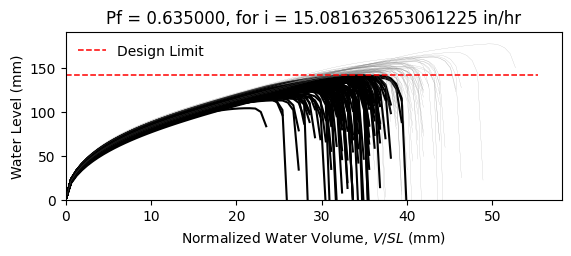

The data file committed next to this chart (first rows):
W10X12, L = 360.0 in, slope = 0.020833333333333332 in/in, dead load = 6.944444444444444e-05 kip/in…
zwlim AISC Appendix 2, zwlim DAMP, zwlim Proposed for ASCE 7, zwlim Neglect Ponding, dhnom Denver, dhnom New York, dhnom New Orleans, dh Denver, dh New York, dh New Orleans, dmax
4.472, 3.396, 4.412, 7.15, 0.8736, 0.8736, 0.8736, 3.088, 3.088, 3.088, 5.557, Fail, 
4.472, 3.396, 4.412, 7.15, 0.8736, 0.8736, 0.8736, 3.088, 3.088, 3.088, 5.165, Fail, 
4.472, 3.396, 4.412, 7.15, 0.8736, 0.8736, 0.8736, 3.088, 3.088, 3.088, 5.252, Fail, 
4.472, 3.396, 4.412, 7.15, 0.8736, 0.8736, 0.8736, 3.088, 3.088, 3.088, 6.009, Safe, 
4.472, 3.396, 4.412, 7.15, 0.8736, 0.8736, 0.8736, 3.088, 3.088, 3.088, 4.64, Fail, 
4.472, 3.396, 4.412, 7.15, 0.8736, 0.8736, 0.8736, 3.088, 3.088, 3.088, 7.005, Safe, 
4.472, 3.396, 4.412, 7.15, 0.8736, 0.8736, 0.8736, 3.088, 3.088, 3.088, 5.417, Fail, 
4.472, 3.396, 4.412, 7.15, 0.8736, 0.8736, 0.8736, 3.088, 3.088, 3.088, 5.003, Fail, 
4.472, 3.396, 4.412, 7.15, 0.8736, 0.8736, 0.8736, 3.088, 3.088, 3.088, 5.723, Safe, 
4.472, 3.396, 4.412, 7.15, 0.8736, 0.8736, 0.8736, 3.088, 3.088, 3.088, 5.351, Fail, 
4.472, 3.396, 4.412, 7.15, 0.8736, 0.8736, 0.8736, 3.088, 3.088, 3.088, 4.553, Fail, 
4.472, 3.396, 4.412, 7.15, 0.8736, 0.8736, 0.8736, 3.088, 3.088, 3.088, 4.542, Fail, 
4.472, 3.396, 4.412, 7.15, 0.8736, 0.8736, 0.8736, 3.088, 3.088, 3.088, 6.029, Safe, 
4.472, 3.396, 4.412, 7.15, 0.8736, 0.8736, 0.8736, 3.088, 3.088, 3.088, 5.126, Fail, 
4.472, 3.396, 4.412, 7.15, 0.8736, 0.8736, 0.8736, 3.088, 3.088, 3.088, 5.729, Safe, 
4.472, 3.396, 4.412, 7.15, 0.8736, 0.8736, 0.8736, 3.088, 3.088, 3.088, 5.396, Fail, 
4.472, 3.396, 4.412, 7.15, 0.8736, 0.8736, 0.8736, 3.088, 3.088, 3.088, 5.537, Fail, 
4.472, 3.396, 4.412, 7.15, 0.8736, 0.8736, 0.8736, 3.088, 3.088, 3.088, 6.143, Safe, 
4.472, 3.396, 4.412, 7.15, 0.8736, 0.8736, 0.8736, 3.088, 3.088, 3.088, 5.116, Fail, 
4.472, 3.396, 4.412, 7.15, 0.8736, 0.8736, 0.8736, 3.088, 3.088, 3.088, 5.464, Fail, 
4.472, 3.396, 4.412, 7.15, 0.8736, 0.8736, 0.8736, 3.088, 3.088, 3.088, 4.914, Fail, 
4.472, 3.396, 4.412, 7.15, 0.8736, 0.8736, 0.8736, 3.088, 3.088, 3.088, 5.802, Safe, 
4.472, 3.396, 4.412, 7.15, 0.8736, 0.8736, 0.8736, 3.088, 3.088, 3.088, 5.477, Fail, 
4.472, 3.396, 4.412, 7.15, 0.8736, 0.8736, 0.8736, 3.088, 3.088, 3.088, 5.457, Fail, 
4.472, 3.396, 4.412, 7.15, 0.8736, 0.8736, 0.8736, 3.088, 3.088, 3.088, 5.452, Fail, 
4.472, 3.396, 4.412, 7.15, 0.8736, 0.8736, 0.8736, 3.088, 3.088, 3.088, 4.822, Fail, 
4.472, 3.396, 4.412, 7.15, 0.8736, 0.8736, 0.8736, 3.088, 3.088, 3.088, 5.826, Safe, 
4.472, 3.396, 4.412, 7.15, 0.8736, 0.8736, 0.8736, 3.088, 3.088, 3.088, 5.269, Fail, 
4.472, 3.396, 4.412, 7.15, 0.8736, 0.8736, 0.8736, 3.088, 3.088, 3.088, 5.138, Fail, 
4.472, 3.396, 4.412, 7.15, 0.8736, 0.8736, 0.8736, 3.088, 3.088, 3.088, 5.943, Safe, 
4.472, 3.396, 4.412, 7.15, 0.8736, 0.8736, 0.8736, 3.088, 3.088, 3.088, 5.918, Safe, 
4.472, 3.396, 4.412, 7.15, 0.8736, 0.8736, 0.8736, 3.088, 3.088, 3.088, 5.576, Fail, 
4.472, 3.396, 4.412, 7.15, 0.8736, 0.8736, 0.8736, 3.088, 3.088, 3.088, 5.216, Fail, 
4.472, 3.396, 4.412, 7.15, 0.8736, 0.8736, 0.8736, 3.088, 3.088, 3.088, 6.074, Safe, 
4.472, 3.396, 4.412, 7.15, 0.8736, 0.8736, 0.8736, 3.088, 3.088, 3.088, 5.747, Safe, 
4.472, 3.396, 4.412, 7.15, 0.8736, 0.8736, 0.8736, 3.088, 3.088, 3.088, 5.095, Fail, 
4.472, 3.396, 4.412, 7.15, 0.8736, 0.8736, 0.8736, 3.088, 3.088, 3.088, 5.437, Fail, 
4.472, 3.396, 4.412, 7.15, 0.8736, 0.8736, 0.8736, 3.088, 3.088, 3.088, 5.809, Safe, 
4.472, 3.396, 4.412, 7.15, 0.8736, 0.8736, 0.8736, 3.088, 3.088, 3.088, 6.07, Safe, 
4.472, 3.396, 4.412, 7.15, 0.8736, 0.8736, 0.8736, 3.088, 3.088, 3.088, 4.608, Fail, 
4.472, 3.396, 4.412, 7.15, 0.8736, 0.8736, 0.8736, 3.088, 3.088, 3.088, 6.403, Safe, 
4.472, 3.396, 4.412, 7.15, 0.8736, 0.8736, 0.8736, 3.088, 3.088, 3.088, 5.386, Fail, 
4.472, 3.396, 4.412, 7.15, 0.8736, 0.8736, 0.8736, 3.088, 3.088, 3.088, 5.298, Fail, 
4.472, 3.396, 4.412, 7.15, 0.8736, 0.8736, 0.8736, 3.088, 3.088, 3.088, 5.552, Fail, 
4.472, 3.396, 4.412, 7.15, 0.8736, 0.8736, 0.8736, 3.088, 3.088, 3.088, 5.904, Safe, 
4.472, 3.396, 4.412, 7.15, 0.8736, 0.8736, 0.8736, 3.088, 3.088, 3.088, 4.922, Fail, 
4.472, 3.396, 4.412, 7.15, 0.8736, 0.8736, 0.8736, 3.088, 3.088, 3.088, 5.582, Fail, 
4.472, 3.396, 4.412, 7.15, 0.8736, 0.8736, 0.8736, 3.088, 3.088, 3.088, 4.976, Fail, 
4.472, 3.396, 4.412, 7.15, 0.8736, 0.8736, 0.8736, 3.088, 3.088, 3.088, 5.515, Fail, 
4.472, 3.396, 4.412, 7.15, 0.8736, 0.8736, 0.8736, 3.088, 3.088, 3.088, 5.025, Fail, 
4.472, 3.396, 4.412, 7.15, 0.8736, 0.8736, 0.8736, 3.088, 3.088, 3.088, 5.715, Safe, 
4.472, 3.396, 4.412, 7.15, 0.8736, 0.8736, 0.8736, 3.088, 3.088, 3.088, 4.505, Fail, 
4.472, 3.396, 4.412, 7.15, 0.8736, 0.8736, 0.8736, 3.088, 3.088, 3.088, 5.596, Fail, 
4.472, 3.396, 4.412, 7.15, 0.8736, 0.8736, 0.8736, 3.088, 3.088, 3.088, 5.214, Fail, 
4.472, 3.396, 4.412, 7.15, 0.8736, 0.8736, 0.8736, 3.088, 3.088, 3.088, 6.216, Safe, 
4.472, 3.396, 4.412, 7.15, 0.8736, 0.8736, 0.8736, 3.088, 3.088, 3.088, 4.861, Fail, 
4.472, 3.396, 4.412, 7.15, 0.8736, 0.8736, 0.8736, 3.088, 3.088, 3.088, 5.34, Fail, 
4.472, 3.396, 4.412, 7.15, 0.8736, 0.8736, 0.8736, 3.088, 3.088, 3.088, 4.979, Fail, 
4.472, 3.396, 4.412, 7.15, 0.8736, 0.8736, 0.8736, 3.088, 3.088, 3.088, 4.953, Fail, 
... 142 more rows
